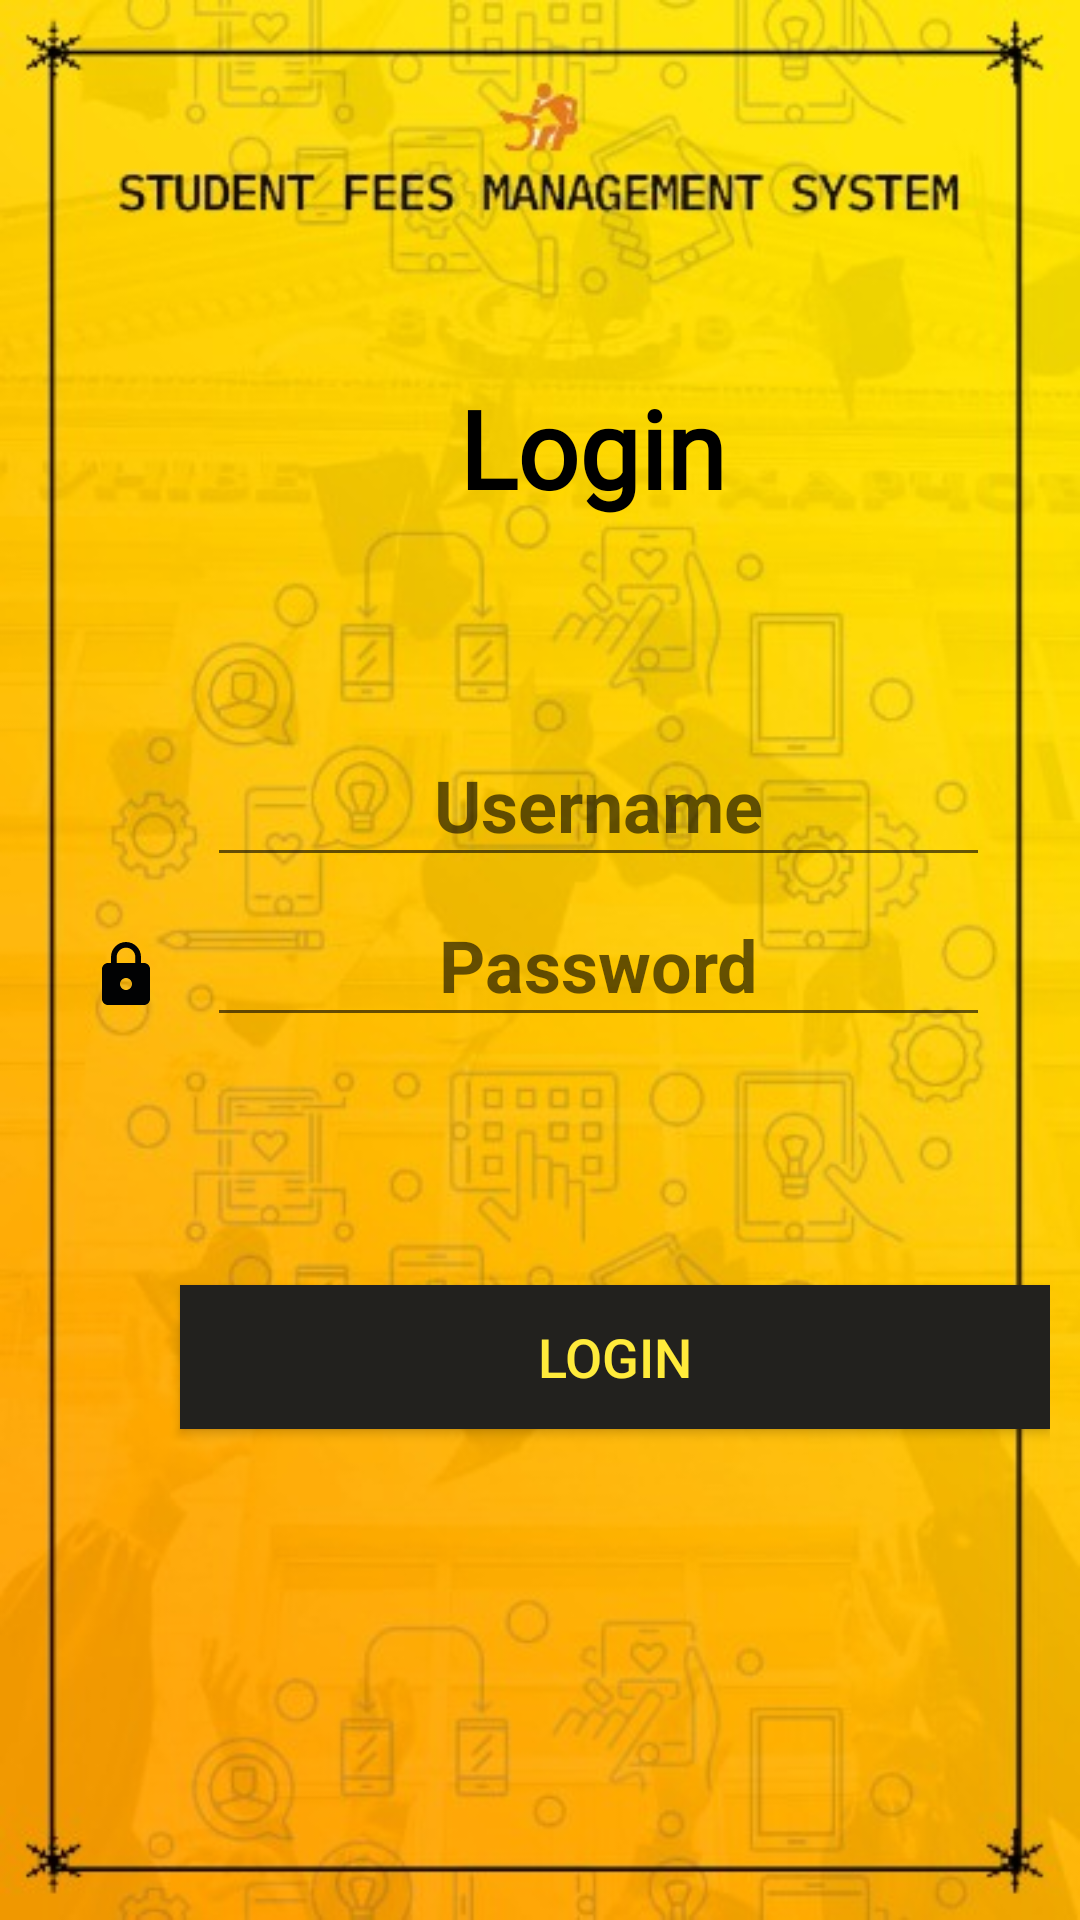

Layout XML and referenced resources for this Android screen:
<!-- AndroidManifest.xml: application theme AppTheme -->
<!-- res/layout/activity_login.xml -->
<?xml version="1.0" encoding="utf-8"?>
<RelativeLayout xmlns:android="http://schemas.android.com/apk/res/android"
    xmlns:app="http://schemas.android.com/apk/res-auto"
    xmlns:tools="http://schemas.android.com/tools"
    android:layout_width="match_parent"
    android:layout_height="match_parent"
    android:background="@drawable/logo"
    android:hapticFeedbackEnabled="false"
    android:padding="10dp"
    tools:context=".Login">

    <TextView
        android:id="@+id/textView6"
        style="@style/HeadText"
        android:layout_width="wrap_content"
        android:layout_height="69dp"
        android:layout_centerHorizontal="false"
        android:layout_marginLeft="65dp"
        android:layout_marginTop="110dp"
        android:fontFamily="@font/eagle_lake"
        android:padding="5dp"
        android:text="       "
        android:textColor="@android:color/widget_edittext_dark"
        android:textSize="36sp"
        android:textStyle="bold" />

    <TextView
        android:id="@+id/textView"
        android:layout_width="wrap_content"
        android:layout_height="wrap_content"
        android:layout_centerHorizontal="false"
        android:layout_marginTop="110dp"
        android:layout_toRightOf="@id/textView6"
        android:fontFamily="@font/eagle_lake"
        android:padding="5dp"
        android:text="@string/login"
        android:textColor="@android:color/widget_edittext_dark"
        android:textSize="36sp"
        android:textStyle="bold" />

    <LinearLayout
        android:layout_width="match_parent"
        android:layout_height="wrap_content"
        android:layout_below="@id/textView6"
        android:layout_centerVertical="true"
        android:layout_marginTop="40dp"
        android:orientation="horizontal">

        <LinearLayout
            android:layout_width="wrap_content"
            android:layout_height="wrap_content"
            android:orientation="vertical">

            <ImageView
                android:id="@+id/imageView"
                android:layout_width="40dp"
                android:layout_height="50dp"
                android:layout_marginLeft="10dp"
                android:layout_marginTop="15dp"
                android:padding="10dp"
                app:srcCompat="@drawable/user" />

            <TextView
                android:id="@+id/textView3"
                android:layout_width="wrap_content"
                android:layout_height="wrap_content"
                android:layout_marginLeft="10dp"
                android:layout_marginTop="5dp"
                android:drawableStart="@drawable/ic_baseline_lock_24"
                android:drawableLeft="@drawable/ic_baseline_lock_24"
                android:padding="10dp"
                android:textSize="24sp" />
        </LinearLayout>

        <LinearLayout
            android:layout_width="match_parent"
            android:layout_height="wrap_content"
            android:orientation="vertical"
            android:padding="5dp">

            <EditText
                android:id="@+id/usr"
                android:layout_width="match_parent"
                android:layout_height="wrap_content"
                android:layout_marginTop="10dp"
                android:layout_marginRight="15dp"
                android:ems="10"
                android:gravity="center"
                android:hint="@string/user"
                android:inputType="textPersonName"
                android:padding="8dp"
                android:textSize="24sp"
                android:textStyle="bold" />

            <EditText
                android:id="@+id/pass"
                android:layout_width="match_parent"
                android:layout_height="wrap_content"
                android:layout_marginTop="5dp"
                android:layout_marginRight="15dp"
                android:ems="10"
                android:gravity="center"
                android:hint="@string/pass"
                android:inputType="textPassword"
                android:padding="8dp"
                android:textSize="24sp"
                android:textStyle="bold" />

        </LinearLayout>

    </LinearLayout>

    <Button
        android:id="@+id/login"
        android:layout_width="300dp"
        android:layout_height="wrap_content"
        android:layout_below="@id/textView"
        android:layout_marginLeft="50dp"
        android:layout_marginTop="250dp"
        android:layout_marginBottom="100dp"
        android:background="#22211E"
        android:hapticFeedbackEnabled="true"
        android:padding="10dp"
        android:text="@string/login"
        android:textColor="#FFEB3B"
        android:textSize="18sp" />

</RelativeLayout>
<!-- resources referenced by this layout -->
<resources>
  <!-- drawable ic_baseline_lock_24 (drawable) -->
  <vector android:height="24dp" android:tint="#010203"
      android:viewportHeight="24" android:viewportWidth="24"
      android:width="24dp" xmlns:android="http://schemas.android.com/apk/res/android">
      <path android:fillColor="@android:color/white" android:pathData="M18,8h-1L17,6c0,-2.76 -2.24,-5 -5,-5S7,3.24 7,6v2L6,8c-1.1,0 -2,0.9 -2,2v10c0,1.1 0.9,2 2,2h12c1.1,0 2,-0.9 2,-2L20,10c0,-1.1 -0.9,-2 -2,-2zM12,17c-1.1,0 -2,-0.9 -2,-2s0.9,-2 2,-2 2,0.9 2,2 -0.9,2 -2,2zM15.1,8L8.9,8L8.9,6c0,-1.71 1.39,-3.1 3.1,-3.1 1.71,0 3.1,1.39 3.1,3.1v2z"/>
  </vector>
  <!-- drawable logo: png bitmap (drawable, 371331 bytes) -->
  <string name="login">Login</string>
  <string name="pass">Password</string>
  <string name="user">Username</string>
  <style name="HeadText">
          <item name="android:fontFamily">@font/eagle_lake</item>
          <item name="android:padding">5dp</item>
         <item name="android:textColor">@android:color/background_dark</item>
          <item name="android:textSize">30sp</item>
          <item name="android:textStyle">bold</item>
      </style>
  <style name="AppTheme" parent="Theme.AppCompat.Light.NoActionBar">
          
          <item name="colorPrimary">@color/colorPrimary</item>
          <item name="colorPrimaryDark">@color/colorPrimaryDark</item>
          <item name="colorAccent">@color/colorAccent</item>
      </style>
  <color name="colorPrimary">#0E0E0E</color>
  <color name="colorPrimaryDark">#3700B3</color>
  <color name="colorAccent">#131313</color>
</resources>
